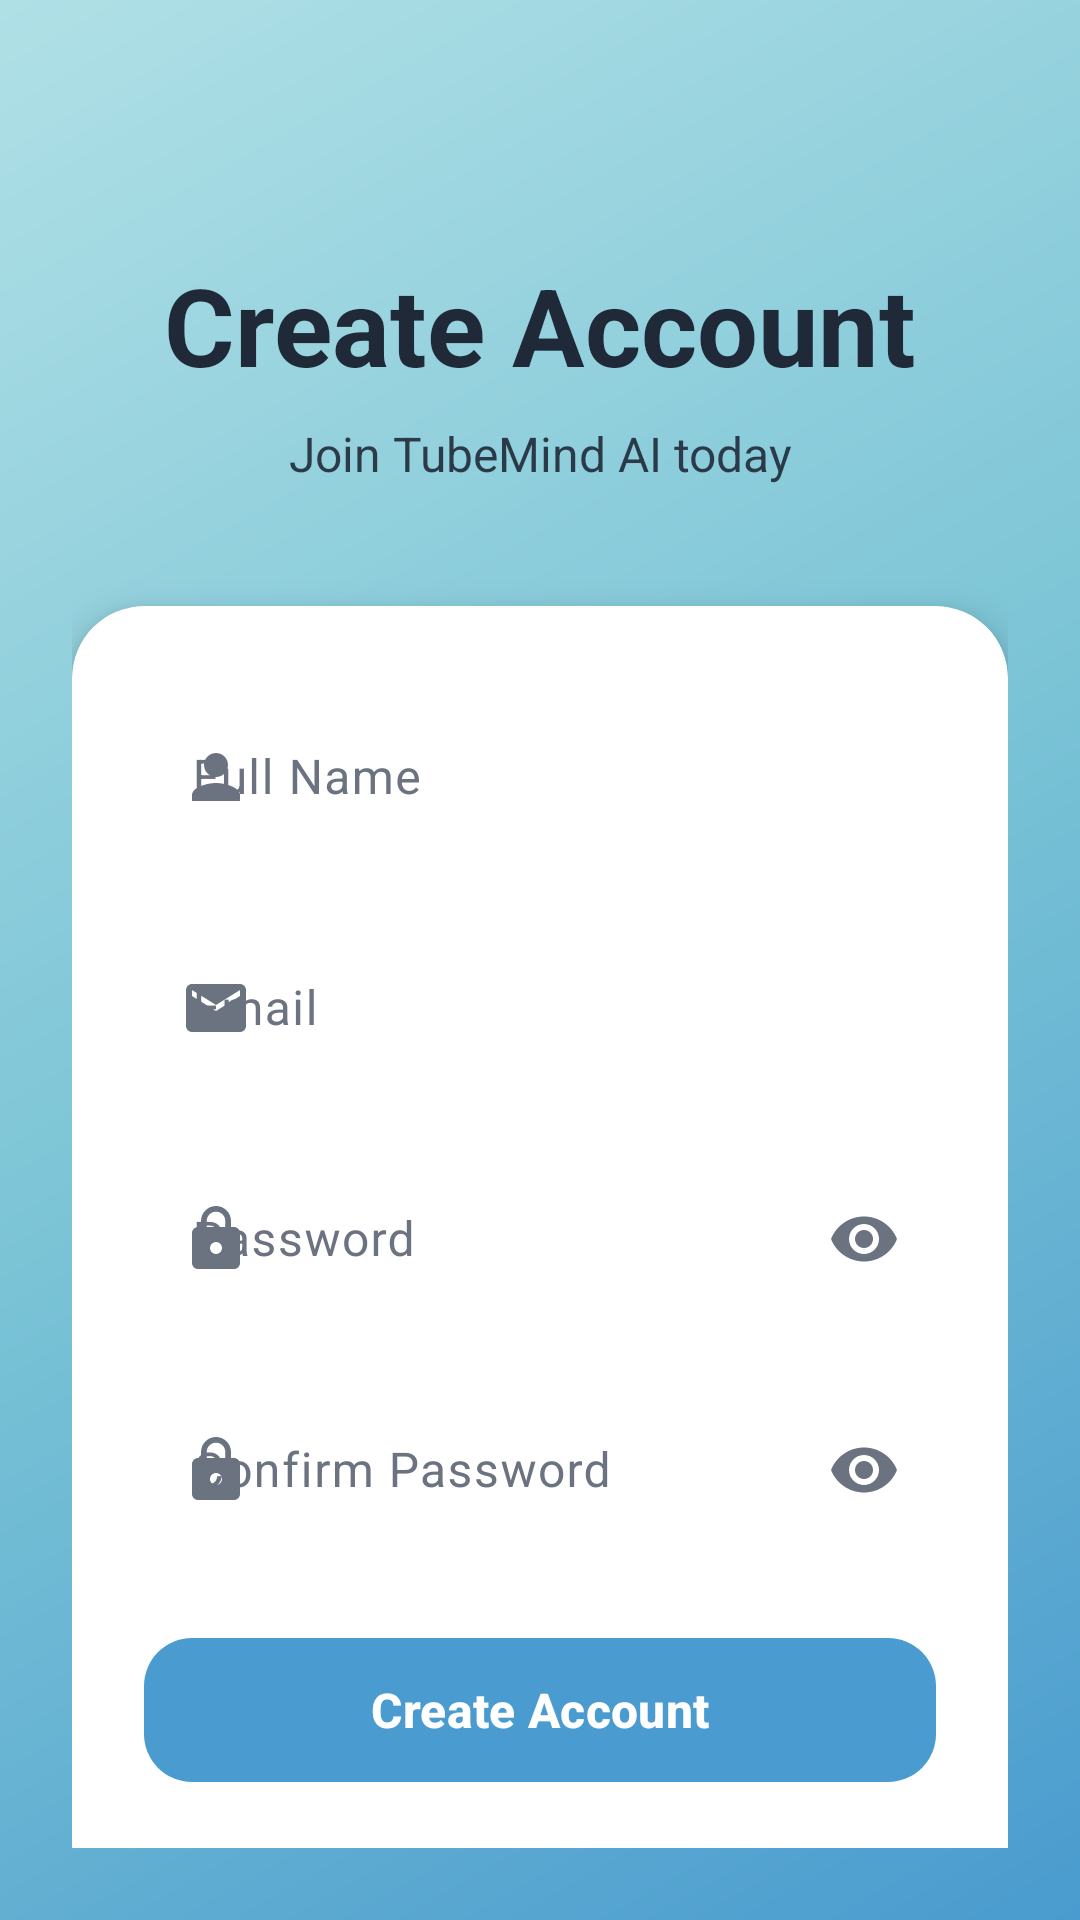

Write the Android layout XML for this screen, with the resource values it uses.
<!-- AndroidManifest.xml: application theme Theme.TubeMindAI -->
<!-- res/layout/activity_signup.xml -->
<?xml version="1.0" encoding="utf-8"?>
<androidx.constraintlayout.widget.ConstraintLayout xmlns:android="http://schemas.android.com/apk/res/android"
    xmlns:app="http://schemas.android.com/apk/res-auto"
    xmlns:tools="http://schemas.android.com/tools"
    android:layout_width="match_parent"
    android:layout_height="match_parent"
    android:background="@drawable/gradient_background"
    android:padding="24dp"
    tools:context=".SignupActivity">

    
    <TextView
        android:id="@+id/tvAppTitle"
        android:layout_width="wrap_content"
        android:layout_height="wrap_content"
        android:text="Create Account"
        android:textColor="@color/text_primary_light"
        android:textSize="36sp"
        android:textStyle="bold"
        android:layout_marginTop="60dp"
        app:layout_constraintEnd_toEndOf="parent"
        app:layout_constraintStart_toStartOf="parent"
        app:layout_constraintTop_toTopOf="parent" />

    <TextView
        android:id="@+id/tvSubtitle"
        android:layout_width="wrap_content"
        android:layout_height="wrap_content"
        android:text="Join TubeMind AI today"
        android:textColor="@color/text_primary_light"
        android:textSize="16sp"
        android:alpha="0.9"
        android:layout_marginTop="8dp"
        app:layout_constraintEnd_toEndOf="parent"
        app:layout_constraintStart_toStartOf="parent"
        app:layout_constraintTop_toBottomOf="@id/tvAppTitle" />

    
    <androidx.cardview.widget.CardView
        android:id="@+id/cardSignup"
        android:layout_width="0dp"
        android:layout_height="wrap_content"
        android:layout_marginTop="40dp"
        app:cardCornerRadius="24dp"
        app:cardElevation="8dp"
        app:cardBackgroundColor="@color/card_background_light"
        app:layout_constraintEnd_toEndOf="parent"
        app:layout_constraintStart_toStartOf="parent"
        app:layout_constraintTop_toBottomOf="@id/tvSubtitle">

        <ScrollView
            android:layout_width="match_parent"
            android:layout_height="wrap_content"
            android:fillViewport="true">

            <LinearLayout
                android:layout_width="match_parent"
                android:layout_height="wrap_content"
                android:orientation="vertical"
                android:padding="24dp">

                
                <com.google.android.material.textfield.TextInputLayout
                    android:layout_width="match_parent"
                    android:layout_height="wrap_content"
                    android:hint="Full Name"
                    app:startIconDrawable="@drawable/ic_person"
                    app:boxCornerRadiusTopStart="16dp"
                    app:boxCornerRadiusTopEnd="16dp"
                    app:boxCornerRadiusBottomStart="16dp"
                    app:boxCornerRadiusBottomEnd="16dp"
                    app:boxStrokeWidth="0dp"
                    app:boxBackgroundMode="outline"
                    android:layout_marginBottom="16dp">

                    <com.google.android.material.textfield.TextInputEditText
                        android:id="@+id/etName"
                        android:layout_width="match_parent"
                        android:layout_height="wrap_content"
                        android:inputType="textPersonName"
                        android:textSize="16sp" />
                </com.google.android.material.textfield.TextInputLayout>

                
                <com.google.android.material.textfield.TextInputLayout
                    android:layout_width="match_parent"
                    android:layout_height="wrap_content"
                    android:hint="Email"
                    app:startIconDrawable="@drawable/ic_email"
                    app:boxCornerRadiusTopStart="16dp"
                    app:boxCornerRadiusTopEnd="16dp"
                    app:boxCornerRadiusBottomStart="16dp"
                    app:boxCornerRadiusBottomEnd="16dp"
                    app:boxStrokeWidth="0dp"
                    app:boxBackgroundMode="outline"
                    android:layout_marginBottom="16dp">

                    <com.google.android.material.textfield.TextInputEditText
                        android:id="@+id/etEmail"
                        android:layout_width="match_parent"
                        android:layout_height="wrap_content"
                        android:inputType="textEmailAddress"
                        android:textSize="16sp" />
                </com.google.android.material.textfield.TextInputLayout>

                
                <com.google.android.material.textfield.TextInputLayout
                    android:layout_width="match_parent"
                    android:layout_height="wrap_content"
                    android:hint="Password"
                    app:startIconDrawable="@drawable/ic_lock"
                    app:endIconMode="password_toggle"
                    app:boxCornerRadiusTopStart="16dp"
                    app:boxCornerRadiusTopEnd="16dp"
                    app:boxCornerRadiusBottomStart="16dp"
                    app:boxCornerRadiusBottomEnd="16dp"
                    app:boxStrokeWidth="0dp"
                    app:boxBackgroundMode="outline"
                    android:layout_marginBottom="16dp">

                    <com.google.android.material.textfield.TextInputEditText
                        android:id="@+id/etPassword"
                        android:layout_width="match_parent"
                        android:layout_height="wrap_content"
                        android:inputType="textPassword"
                        android:textSize="16sp" />
                </com.google.android.material.textfield.TextInputLayout>

                
                <com.google.android.material.textfield.TextInputLayout
                    android:layout_width="match_parent"
                    android:layout_height="wrap_content"
                    android:hint="Confirm Password"
                    app:startIconDrawable="@drawable/ic_lock"
                    app:endIconMode="password_toggle"
                    app:boxCornerRadiusTopStart="16dp"
                    app:boxCornerRadiusTopEnd="16dp"
                    app:boxCornerRadiusBottomStart="16dp"
                    app:boxCornerRadiusBottomEnd="16dp"
                    app:boxStrokeWidth="0dp"
                    app:boxBackgroundMode="outline"
                    android:layout_marginBottom="24dp">

                    <com.google.android.material.textfield.TextInputEditText
                        android:id="@+id/etConfirmPassword"
                        android:layout_width="match_parent"
                        android:layout_height="wrap_content"
                        android:inputType="textPassword"
                        android:textSize="16sp" />
                </com.google.android.material.textfield.TextInputLayout>

                
                <com.google.android.material.button.MaterialButton
                    android:id="@+id/btnSignup"
                    android:layout_width="match_parent"
                    android:layout_height="56dp"
                    android:text="Create Account"
                    android:textSize="16sp"
                    android:textStyle="bold"
                    app:cornerRadius="16dp"
                    app:backgroundTint="@color/primary"
                    android:layout_marginBottom="16dp" />

                
                <LinearLayout
                    android:layout_width="match_parent"
                    android:layout_height="wrap_content"
                    android:orientation="horizontal"
                    android:gravity="center">

                    <TextView
                        android:layout_width="wrap_content"
                        android:layout_height="wrap_content"
                        android:text="Already have an account? "
                        android:textColor="@color/text_secondary_light"
                        android:textSize="14sp" />

                    <TextView
                        android:id="@+id/tvLogin"
                        android:layout_width="wrap_content"
                        android:layout_height="wrap_content"
                        android:text="Login"
                        android:textColor="@color/primary"
                        android:textSize="14sp"
                        android:textStyle="bold"
                        android:clickable="true"
                        android:focusable="true"
                        android:padding="8dp" />
                </LinearLayout>
            </LinearLayout>
        </ScrollView>
    </androidx.cardview.widget.CardView>

</androidx.constraintlayout.widget.ConstraintLayout>
<!-- resources referenced by this layout -->
<resources>
  <color name="card_background_light">#FFFFFF</color>
  <color name="primary">#4A9BCF</color>
  <color name="text_primary_light">#1F2937</color>
  <color name="text_secondary_light">#6B7280</color>
  <!-- drawable gradient_background (drawable) -->
  <?xml version="1.0" encoding="utf-8"?>
  <shape xmlns:android="http://schemas.android.com/apk/res/android">
      <gradient
          android:angle="135"
          android:startColor="#4A9BCF"
          android:centerColor="#7BC4D6"
          android:endColor="#B0E0E6"
          android:type="linear" />
  </shape>
  <!-- drawable ic_email (drawable) -->
  <?xml version="1.0" encoding="utf-8"?>
  <vector xmlns:android="http://schemas.android.com/apk/res/android"
      android:width="24dp"
      android:height="24dp"
      android:viewportWidth="24"
      android:viewportHeight="24">
      <path
          android:fillColor="#00D4FF"
          android:pathData="M20,4L4,4c-1.1,0-1.99,0.9-1.99,2L2,18c0,1.1,0.9,2,2,2h16c1.1,0,2-0.9,2-2L22,6C22,4.9,21.1,4,20,4zM20,8l-8,5l-8-5L4,6l8,5l8-5V8z"/>
  </vector>
  <!-- drawable ic_lock (drawable) -->
  <?xml version="1.0" encoding="utf-8"?>
  <vector xmlns:android="http://schemas.android.com/apk/res/android"
      android:width="24dp"
      android:height="24dp"
      android:viewportWidth="24"
      android:viewportHeight="24">
      <path
          android:fillColor="#00D4FF"
          android:pathData="M18,8h-1V6c0-2.76-2.24-5-5-5S7,3.24,7,6v2H6c-1.1,0-2,0.9-2,2v10c0,1.1,0.9,2,2,2h12c1.1,0,2-0.9,2-2V10C20,8.9,19.1,8,18,8z M12,17c-1.1,0-2-0.9-2-2s0.9-2,2-2s2,0.9,2,2S13.1,17,12,17z M15.1,8H8.9V6c0-1.71,1.39-3.1,3.1-3.1s3.1,1.39,3.1,3.1V8z"/>
  </vector>
  <!-- drawable ic_person (drawable) -->
  <?xml version="1.0" encoding="utf-8"?>
  <vector xmlns:android="http://schemas.android.com/apk/res/android"
      android:width="24dp"
      android:height="24dp"
      android:viewportWidth="24"
      android:viewportHeight="24">
      <path
          android:fillColor="#00D4FF"
          android:pathData="M12,12c2.21,0 4,-1.79 4,-4s-1.79,-4 -4,-4 -4,1.79 -4,4 1.79,4 4,4zM12,14c-2.67,0 -8,1.34 -8,4v2h16v-2c0,-2.66 -5.33,-4 -8,-4z"/>
  </vector>
  <style name="Theme.TubeMindAI" parent="Base.Theme.TubeMindAI" />
  <style name="Base.Theme.TubeMindAI" parent="Theme.Material3.DayNight.NoActionBar">
          
          <item name="colorPrimary">@color/primary</item>
          <item name="colorPrimaryVariant">@color/primary_dark</item>
          <item name="colorOnPrimary">@color/white</item>
          
          
          <item name="colorSecondary">@color/secondary</item>
          <item name="colorOnSecondary">@color/white</item>
          
          
          <item name="colorTertiary">@color/accent</item>
          <item name="colorOnTertiary">@color/white</item>
          
          
          <item name="android:colorBackground">@color/background_light</item>
          <item name="colorSurface">@color/surface_light</item>
          <item name="colorOnSurface">@color/text_primary_light</item>
          <item name="colorOnSurfaceVariant">@color/text_secondary_light</item>
          
          
          <item name="android:statusBarColor">@android:color/transparent</item>
          <item name="android:navigationBarColor">@android:color/transparent</item>
          <item name="android:windowLightStatusBar">true</item>
          
          
          <item name="cardViewStyle">@style/CardViewStyle</item>
      </style>
  <color name="primary_dark">#3A7BA8</color>
  <color name="white">#FFFFFFFF</color>
  <color name="secondary">#5BA3D0</color>
  <color name="accent">#4682B4</color>
  <color name="background_light">#FFFFFF</color>
  <color name="surface_light">#FFFFFF</color>
  <style name="CardViewStyle" parent="CardView">
          <item name="cardCornerRadius">20dp</item>
          <item name="cardElevation">2dp</item>
          <item name="cardBackgroundColor">@color/card_background_light</item>
      </style>
</resources>
